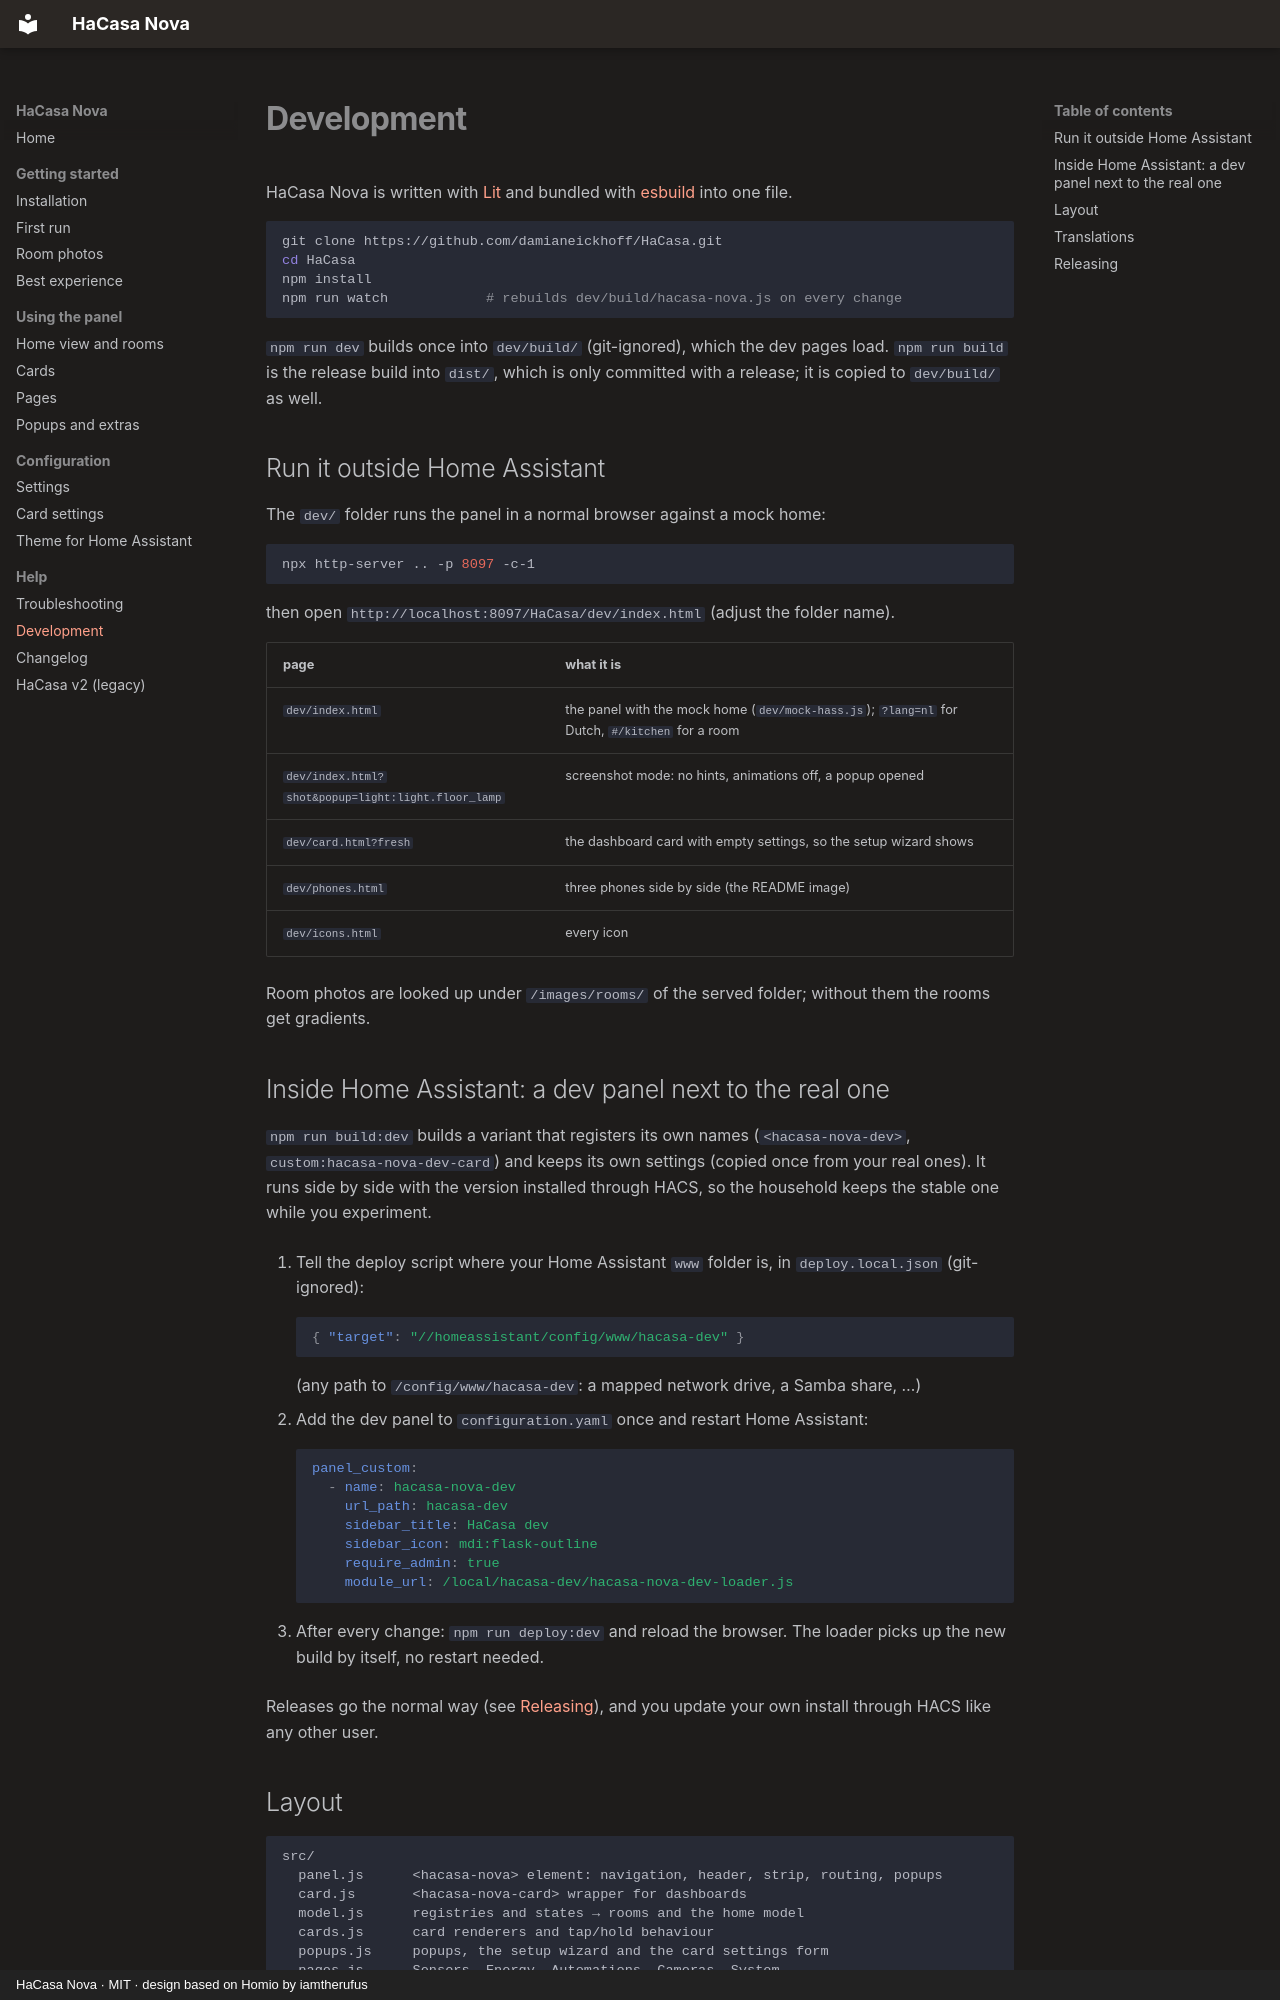

repository: damianeickhoff/HaCasa · page: development/index.html · generator: mkdocs · copyright: HaCasa Nova · MIT · design based on Homio by iamtherufus

# Development

HaCasa Nova is written with [Lit](https://lit.dev) and bundled with [esbuild](https://esbuild.github.io) into one file.

```bash
git clone https://github.com/damianeickhoff/HaCasa.git
cd HaCasa
npm install
npm run watch            # rebuilds dev/build/hacasa-nova.js on every change
```

`npm run dev` builds once into `dev/build/` (git-ignored), which the dev pages load. `npm run build` is the release build into `dist/`, which is only committed with a release; it is copied to `dev/build/` as well.

## Run it outside Home Assistant

The `dev/` folder runs the panel in a normal browser against a mock home:

```bash
npx http-server .. -p 8097 -c-1
```

then open `http://localhost:8097/HaCasa/dev/index.html` (adjust the folder name).

| page | what it is |
|---|---|
| `dev/index.html` | the panel with the mock home (`dev/mock-hass.js`); `?lang=nl` for Dutch, `#/kitchen` for a room |
| `dev/index.html?shot&popup=light:light.floor_lamp` | screenshot mode: no hints, animations off, a popup opened |
| `dev/card.html?fresh` | the dashboard card with empty settings, so the setup wizard shows |
| `dev/phones.html` | three phones side by side (the README image) |
| `dev/icons.html` | every icon |

Room photos are looked up under `/images/rooms/` of the served folder; without them the rooms get gradients.

## Inside Home Assistant: a dev panel next to the real one

`npm run build:dev` builds a variant that registers its own names (`<hacasa-nova-dev>`, `custom:hacasa-nova-dev-card`) and keeps its own settings (copied once from your real ones). It runs side by side with the version installed through HACS, so the household keeps the stable one while you experiment.

1. Tell the deploy script where your Home Assistant `www` folder is, in `deploy.local.json` (git-ignored):

    ```json
    { "target": "//homeassistant/config/www/hacasa-dev" }
    ```

    (any path to `/config/www/hacasa-dev`: a mapped network drive, a Samba share, …)

2. Add the dev panel to `configuration.yaml` once and restart Home Assistant:

    ```yaml
    panel_custom:
      - name: hacasa-nova-dev
        url_path: hacasa-dev
        sidebar_title: HaCasa dev
        sidebar_icon: mdi:flask-outline
        require_admin: true
        module_url: /local/hacasa-dev/hacasa-nova-dev-loader.js
    ```

3. After every change: `npm run deploy:dev` and reload the browser. The loader picks up the new build by itself, no restart needed.

Releases go the normal way (see [Releasing](#releasing)), and you update your own install through HACS like any other user.
